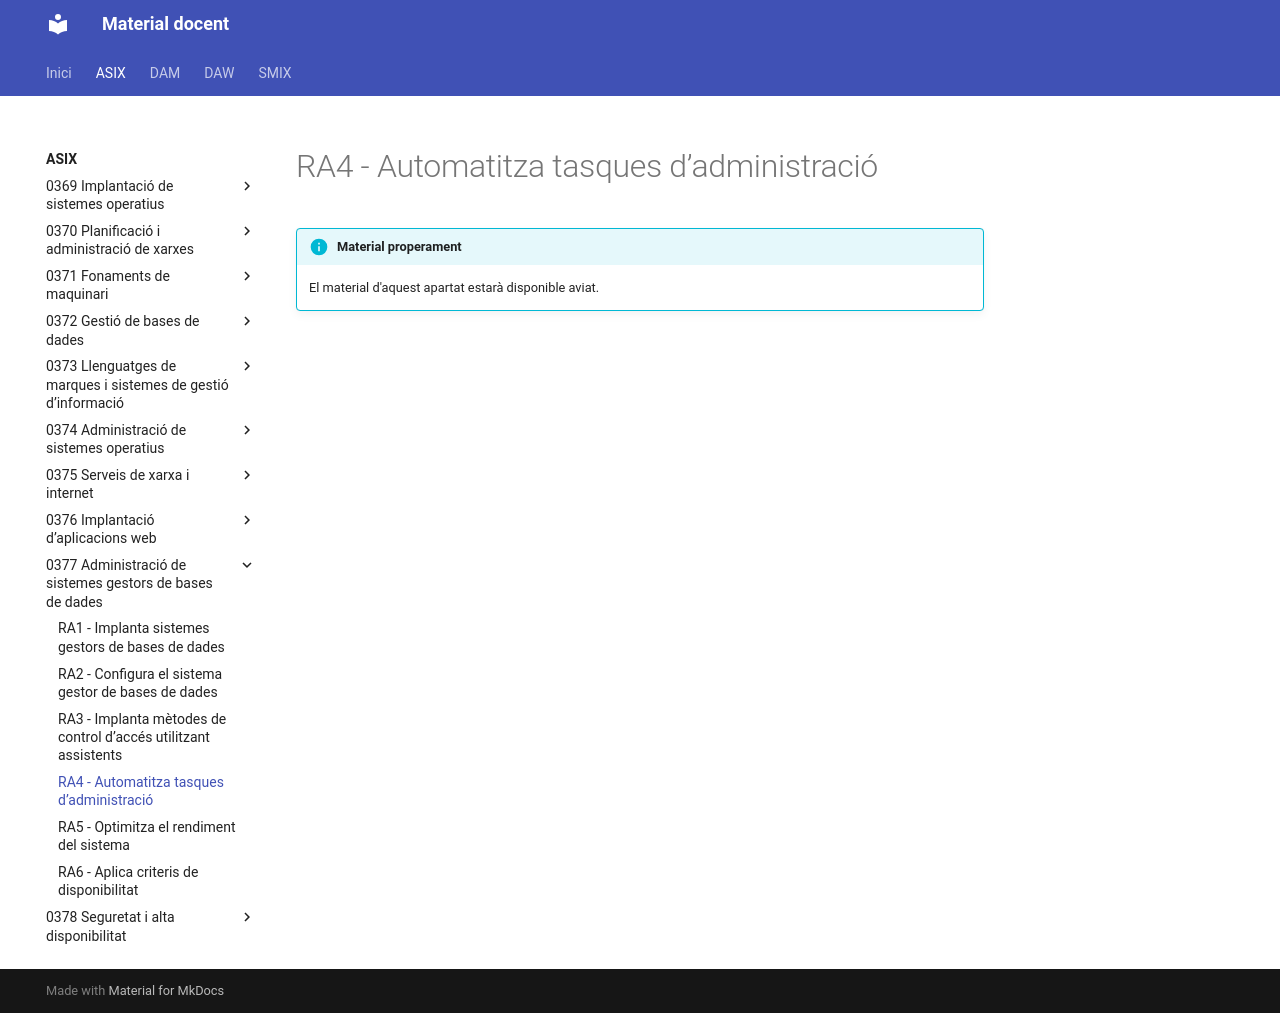

repository: aaragoprof/aaragoprof.github.io · page: asix/0377-administracio-de-sistemes-gestors-de-bas/ra4/index.html · generator: mkdocs

# RA4 - Automatitza tasques d’administració

!!! info "Material properament"
    El material d'aquest apartat estarà disponible aviat.
